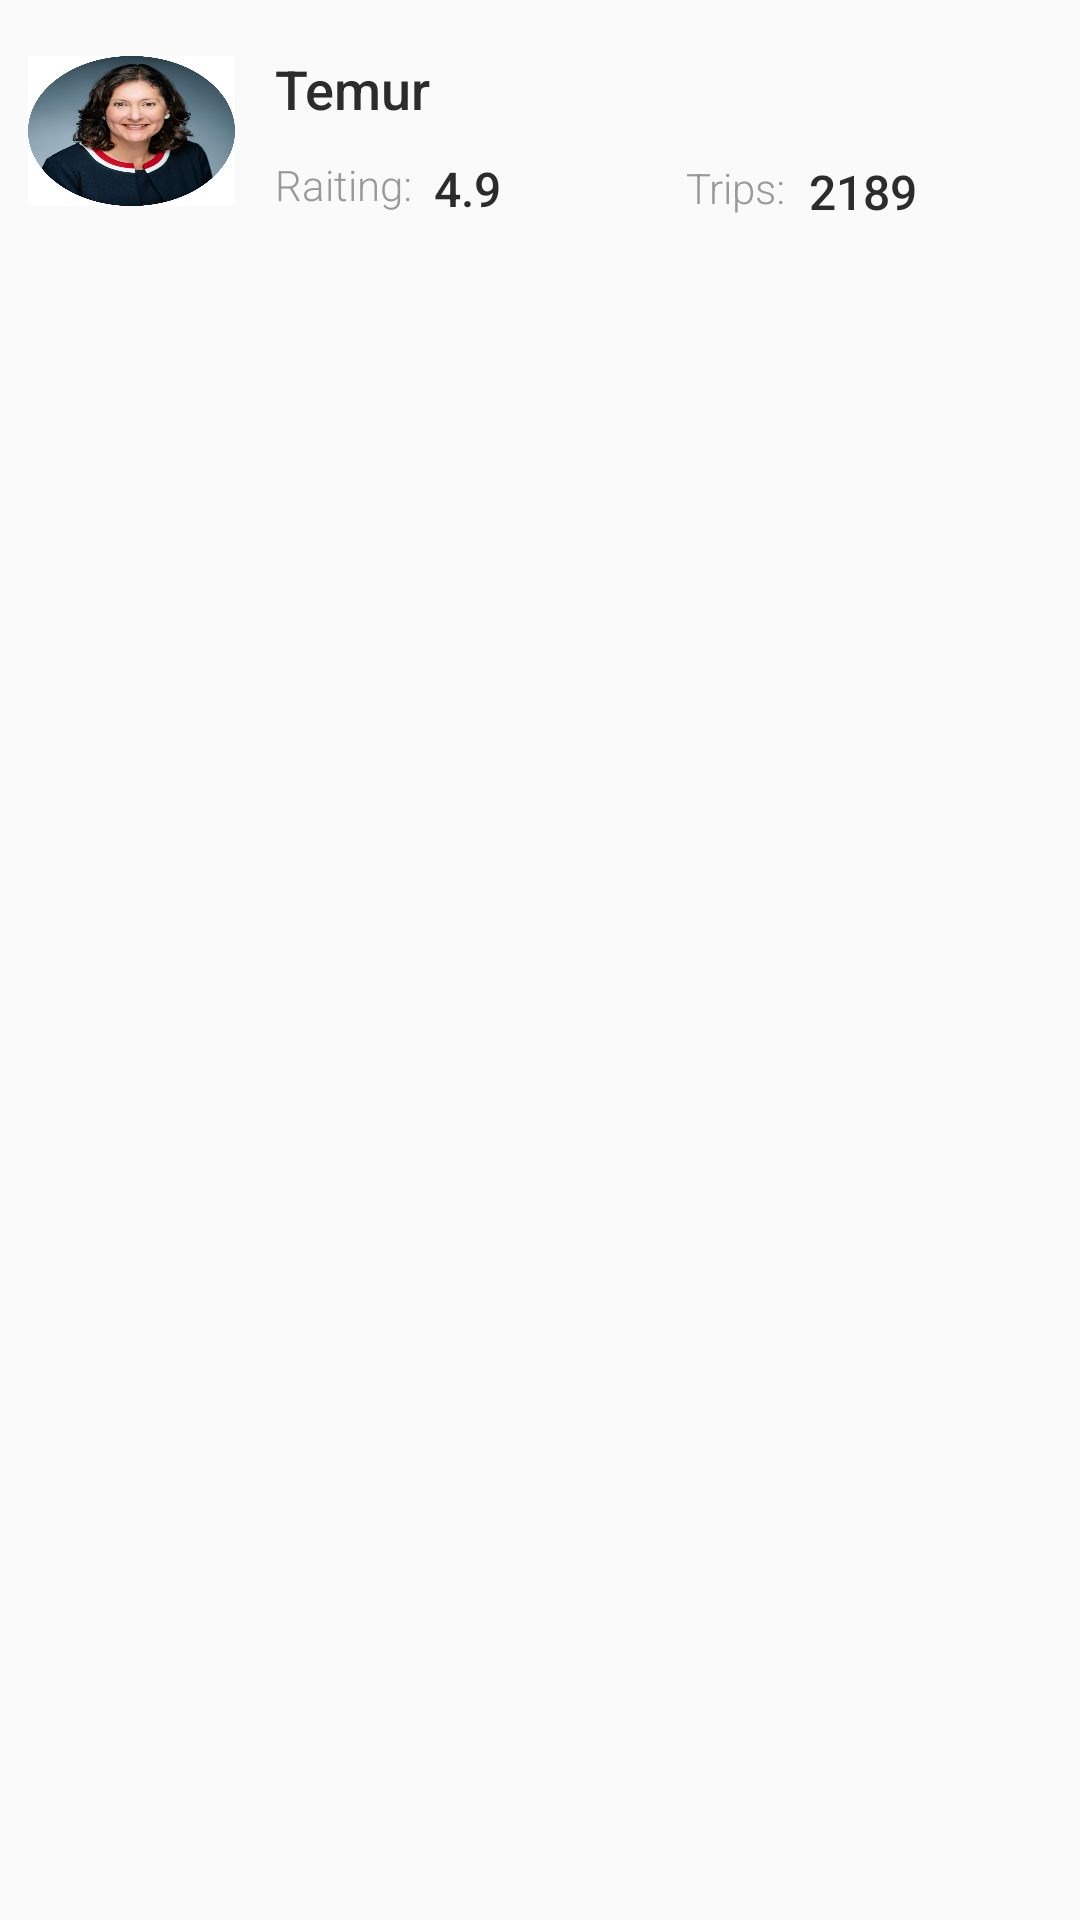

Android layout source for this screen:
<!-- AndroidManifest.xml: application theme AppTheme -->
<!-- res/layout/fifth_row.xml -->
<?xml version="1.0" encoding="utf-8"?>
<android.support.constraint.ConstraintLayout xmlns:android="http://schemas.android.com/apk/res/android"
                                             xmlns:app="http://schemas.android.com/apk/res-auto"
                                             xmlns:tools="http://schemas.android.com/tools"
                                             android:layout_width="match_parent"
                                             android:layout_height="wrap_content">
    <LinearLayout
            android:layout_width="88dp"
            android:layout_height="80dp"

            app:layout_constraintStart_toStartOf="parent"
            android:layout_marginTop="3.5dp" app:layout_constraintTop_toTopOf="parent"
            android:id="@+id/imageView5" android:gravity="center">
        <ImageView
                android:layout_gravity="center"
                android:layout_width="69dp"
                android:layout_height="50dp"
                android:background="@drawable/img_test"
                android:foregroundGravity="center"/>


    </LinearLayout>

    <TextView
            android:layout_height="21dp"
            android:layout_width="52dp"
            style="@style/WhiteCobalt"
            android:text="Temur"
            android:id="@+id/textView21" app:layout_constraintStart_toEndOf="@+id/imageView5"
            android:layout_marginStart="3.5dp" android:layout_marginTop="20dp"
            app:layout_constraintTop_toTopOf="parent"/>
    <TextView
            android:layout_height="19dp"
            style="@style/Tariff"
            android:text="Raiting:"
            android:layout_width="48dp"
            android:id="@+id/textView22" app:layout_constraintStart_toStartOf="@+id/textView21"
            android:layout_marginTop="13dp" app:layout_constraintTop_toBottomOf="@+id/textView21"/>
    <TextView
            android:gravity="top"
            android:layout_height="19dp"
            style="@style/Comfort"
            android:text="4.9"
            android:layout_width="23dp"
            android:id="@+id/textView23" app:layout_constraintStart_toEndOf="@+id/textView22"
            android:layout_marginStart="5dp"
            app:layout_constraintBottom_toBottomOf="@+id/textView22"/>
    <ImageView
            android:layout_width="16dp"
            android:layout_height="16dp" app:srcCompat="@android:drawable/btn_star_big_on"
            android:id="@+id/imageView6"
            app:layout_constraintStart_toEndOf="@+id/textView23" android:layout_marginStart="5dp"
            app:layout_constraintTop_toTopOf="@+id/textView23" android:layout_marginTop="1dp"/>
    <TextView
            android:text="Trips:"
            style="@style/Tariff"
            android:layout_width="36dp"
            android:layout_height="19dp"
            android:id="@+id/textView24"
            app:layout_constraintStart_toEndOf="@+id/imageView6"
            android:layout_marginStart="40dp"
            app:layout_constraintTop_toTopOf="@+id/imageView6"/>
    <TextView
            android:layout_height="19dp"
            style="@style/Comfort"
            android:text="2189"
            android:layout_width="37dp"
            android:id="@+id/textView25"
            app:layout_constraintStart_toEndOf="@+id/textView24"
            android:layout_marginStart="5dp"
            app:layout_constraintBottom_toBottomOf="@+id/textView24"/>

</android.support.constraint.ConstraintLayout>
<!-- resources referenced by this layout -->
<resources>
  <!-- drawable img_test: png bitmap (drawable, 77577 bytes) -->
  <style name="Comfort">
          <item name="android:includeFontPadding">false</item>
          <item name="android:fontFamily">sans-serif-medium</item>		<item name="android:textColor">#FF2C2C2C</item>
      <item name="android:textSize">16sp</item>
      </style>
  <style name="Tariff">
          <item name="android:includeFontPadding">false</item>
          <item name="android:fontFamily">sans-serif-light</item>
          <item name="android:textColor">#FF999999</item>
          <item name="android:textSize">14sp</item>
      </style>
  <style name="WhiteCobalt">
          <item name="android:includeFontPadding">false</item>
          <item name="android:fontFamily">sans-serif-medium</item>
          <item name="android:textColor">#FF2C2C2C</item>
          <item name="android:textSize">18sp</item>
      </style>
  <style name="AppTheme" parent="Theme.AppCompat.Light.DarkActionBar">
          
          <item name="colorPrimary">@color/colorPrimary</item>
          <item name="colorPrimaryDark">@color/colorPrimaryDark</item>
          <item name="colorAccent">@color/colorAccent</item>
      </style>
  <color name="colorPrimary">#FFFFFF</color>
  <color name="colorPrimaryDark">#000</color>
  <color name="colorAccent">#D81B60</color>
</resources>
